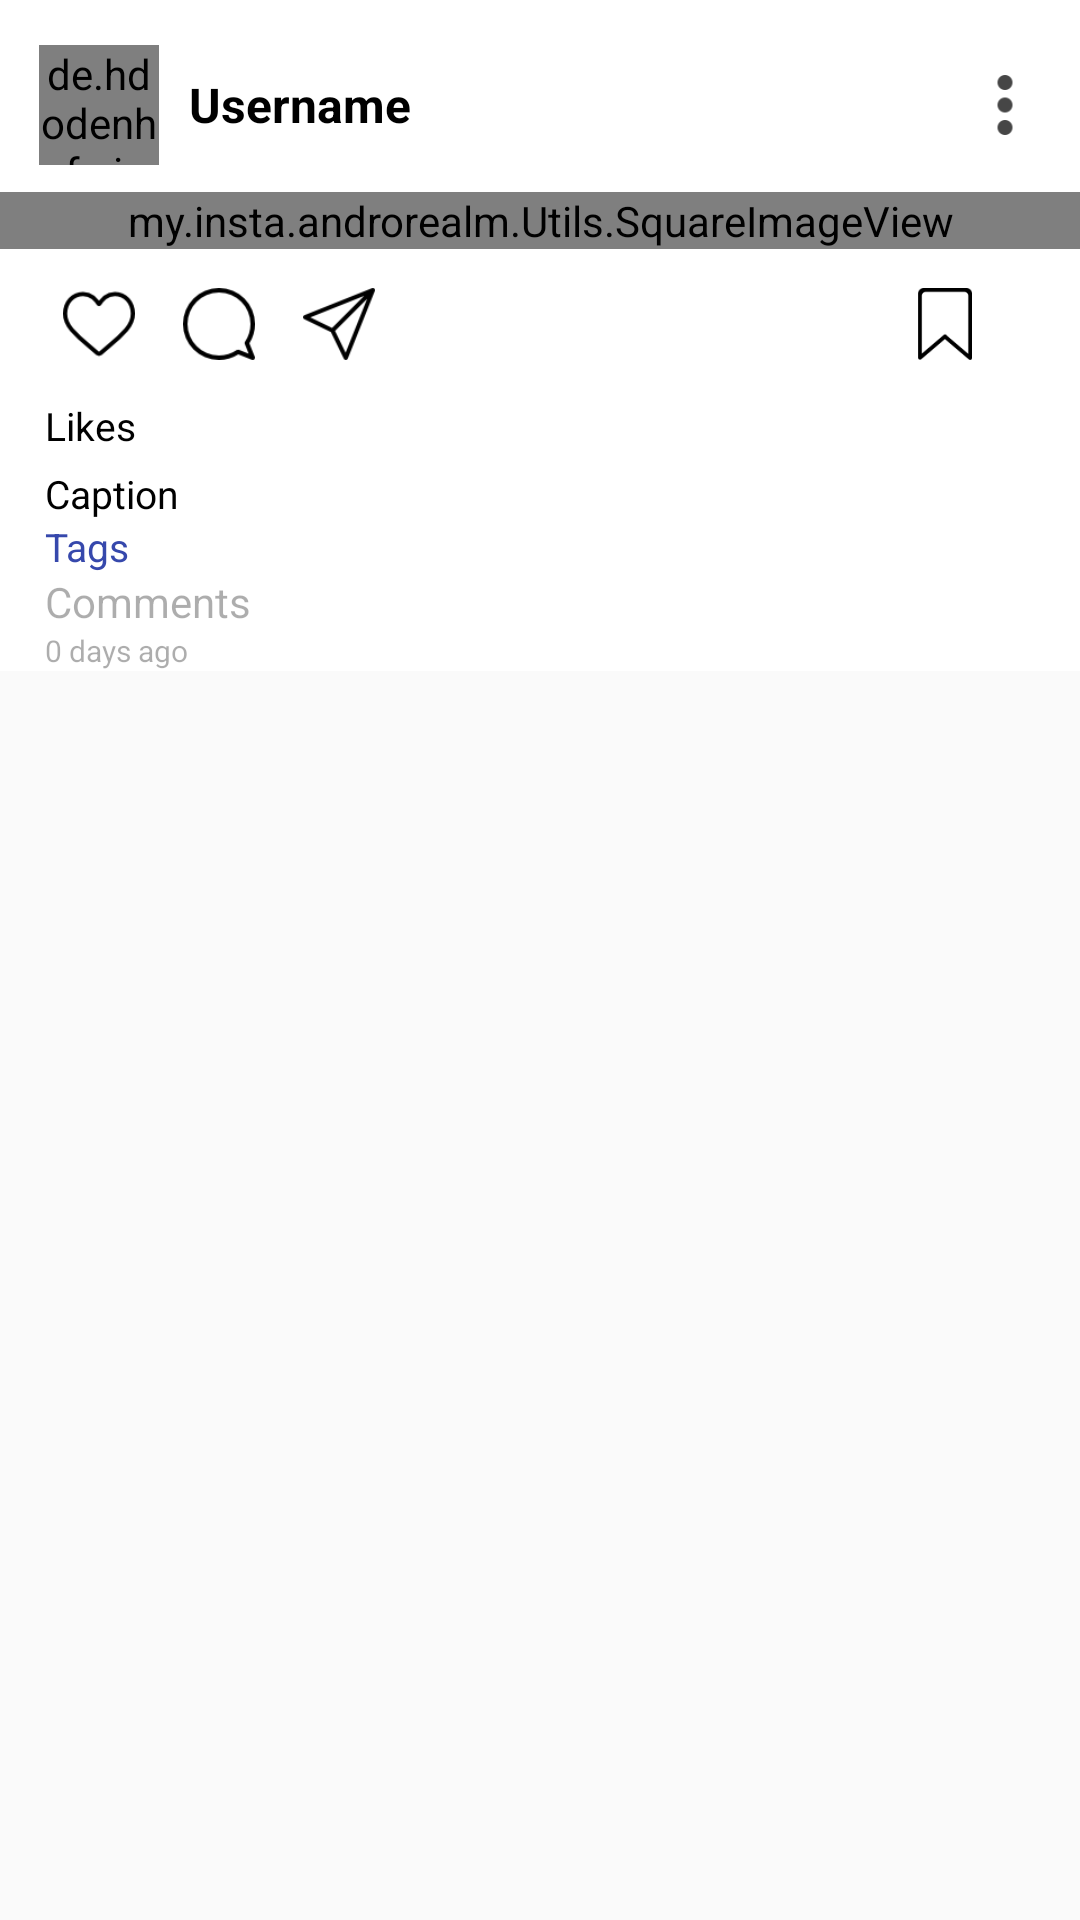

Android layout source for this screen:
<!-- AndroidManifest.xml: application theme AppTheme -->
<!-- res/layout/fragment_home_post_viewer.xml -->
<?xml version="1.0" encoding="utf-8"?>
<RelativeLayout xmlns:android="http://schemas.android.com/apk/res/android"
    android:layout_width="match_parent"
    android:layout_height="match_parent"
    xmlns:app="http://schemas.android.com/apk/res-auto">

    <ScrollView
        android:layout_width="match_parent"
        android:layout_height="match_parent">

        <LinearLayout
            android:layout_width="match_parent"
            android:layout_height="wrap_content"
            android:orientation="vertical"
            android:background="@color/white">

            <LinearLayout
                android:layout_width="match_parent"
                android:layout_height="50dp"
                android:orientation="horizontal"
                android:layout_marginBottom="4dp"
                android:layout_marginTop="10dp"
                android:layout_marginStart="13dp"
                android:layout_marginEnd="15dp">

                <de.hdodenhof.circleimageview.CircleImageView
                    android:id="@+id/fragment_home_post_viewer_user_img"
                    android:layout_width="40dp"
                    android:layout_height="40dp"
                    app:civ_border_color="@color/instacenterclord"
                    app:civ_border_width="0.5dp"
                    android:layout_gravity="center_vertical"/>

                <TextView
                    android:id="@+id/fragment_home_post_viewer_username"
                    android:layout_width="wrap_content"
                    android:layout_height="wrap_content"
                    android:text="Username"
                    android:textStyle="bold"
                    android:textColor="@color/black"
                    android:textSize="16sp"
                    android:layout_gravity="center_vertical"
                    android:layout_weight="1"
                    android:layout_marginStart="10dp"/>

                <ImageView
                    android:id="@+id/fragment_home_post_viewer_option"
                    android:layout_width="20dp"
                    android:layout_height="40dp"
                    app:srcCompat="@drawable/menu"
                    app:tint="@color/textcolor"
                    android:layout_gravity="center_vertical"/>
            </LinearLayout>

            <my.insta.androrealm.Utils.SquareImageView
                android:layout_width="match_parent"
                android:layout_height="wrap_content"
                android:id="@+id/fragment_home_post_viewer_post_image"
                android:scaleType="centerCrop"/>

            <LinearLayout
                android:layout_width="match_parent"
                android:layout_height="50dp"
                android:orientation="horizontal"
                android:padding="13dp">

                <RelativeLayout
                    android:layout_width="wrap_content"
                    android:layout_height="wrap_content">
                    
                    <ImageView
                        android:layout_width="40dp"
                        android:layout_height="wrap_content"
                        android:id="@+id/fragment_home_post_viewer_img_heart"
                        android:src="@drawable/heart"
                        android:visibility="visible"
                        android:layout_centerInParent="true"/>
                    <ImageView
                        android:layout_width="40dp"
                        android:layout_height="wrap_content"
                        android:id="@+id/fragment_home_post_viewer_img_heart_red"
                        android:src="@drawable/redheart"
                        android:visibility="invisible"
                        android:layout_centerInParent="true"/>
                </RelativeLayout>

                <ImageView
                    android:layout_width="40dp"
                    android:layout_height="wrap_content"
                    android:id="@+id/fragment_home_post_viewer_img_comments"
                    android:src="@drawable/comments" />
                <ImageView
                    android:layout_width="40dp"
                    android:layout_height="wrap_content"
                    android:id="@+id/fragment_home_post_viewer_img_send"
                    android:src="@drawable/send"/>
                <RelativeLayout
                    android:layout_width="match_parent"
                    android:layout_height="wrap_content"
                    android:gravity="end">
                    <ImageView
                        android:layout_width="wrap_content"
                        android:layout_height="wrap_content"
                        android:id="@+id/fragment_home_post_viewer_img_save"
                        android:src="@drawable/save"/>

                </RelativeLayout>

            </LinearLayout>

            <TextView
                android:layout_width="wrap_content"
                android:layout_height="wrap_content"
                android:id="@+id/fragment_home_post_viewer_txt_likes"
                android:text="Likes"
                android:textColor="@color/black"
                android:textSize="13sp"
                android:layout_marginStart="15dp"
                android:layout_marginEnd="15dp"/>
            <TextView
                android:layout_width="wrap_content"
                android:layout_height="wrap_content"
                android:id="@+id/fragment_home_post_viewer_txt_caption"
                android:text="Caption"
                android:textColor="@color/black"
                android:textSize="13sp"
                android:layout_marginStart="15dp"
                android:layout_marginEnd="15dp"
                android:layout_marginTop="5dp"/>

            <TextView
                android:id="@+id/fragment_home_post_viewer_txt_tags"
                android:layout_width="wrap_content"
                android:layout_height="wrap_content"
                android:layout_marginStart="15dp"
                android:layout_marginEnd="15dp"
                android:text="Tags"
                android:textColor="#3648AC"
                android:textSize="13sp" />
            <TextView
                android:layout_width="wrap_content"
                android:layout_height="wrap_content"
                android:id="@+id/fragment_home_post_viewer_txt_commments"
                android:text="Comments"
                android:textColor="@color/lightgray"
                android:textSize="14sp"
                android:layout_marginStart="15dp"
                android:layout_marginEnd="15dp"/>
            <TextView
                android:layout_width="wrap_content"
                android:layout_height="wrap_content"
                android:id="@+id/fragment_home_post_viewer_txt_timePosted"
                android:text="0 days ago"
                android:textColor="@color/lightgray"
                android:textSize="10sp"
                android:layout_marginStart="15dp"
                android:layout_marginEnd="15dp"/>





        </LinearLayout>
    </ScrollView>








</RelativeLayout>
<!-- resources referenced by this layout -->
<resources>
  <color name="black">#000000</color>
  <color name="instacenterclord">#d34267</color>
  <color name="lightgray">#52000000</color>
  <color name="textcolor">#464646</color>
  <color name="white">#FFFFFF</color>
  <!-- drawable comments: png bitmap (drawable, 1588 bytes) -->
  <!-- drawable heart: png bitmap (drawable, 1573 bytes) -->
  <!-- drawable menu: png bitmap (drawable, 429 bytes) -->
  <!-- drawable redheart: png bitmap (drawable, 1836 bytes) -->
  <!-- drawable save: png bitmap (drawable, 1912 bytes) -->
  <!-- drawable send: png bitmap (drawable, 1427 bytes) -->
  <style name="AppTheme" parent="Theme.AppCompat.Light.NoActionBar">
          
          <item name="colorPrimary">@color/yourSelectedColor</item>
          <item name="colorPrimaryDark">@color/black</item>
          <item name="colorAccent">@color/darkgray</item>
      </style>
  <color name="yourSelectedColor">#FF0101</color>
  <color name="darkgray">#AE000000</color>
</resources>
